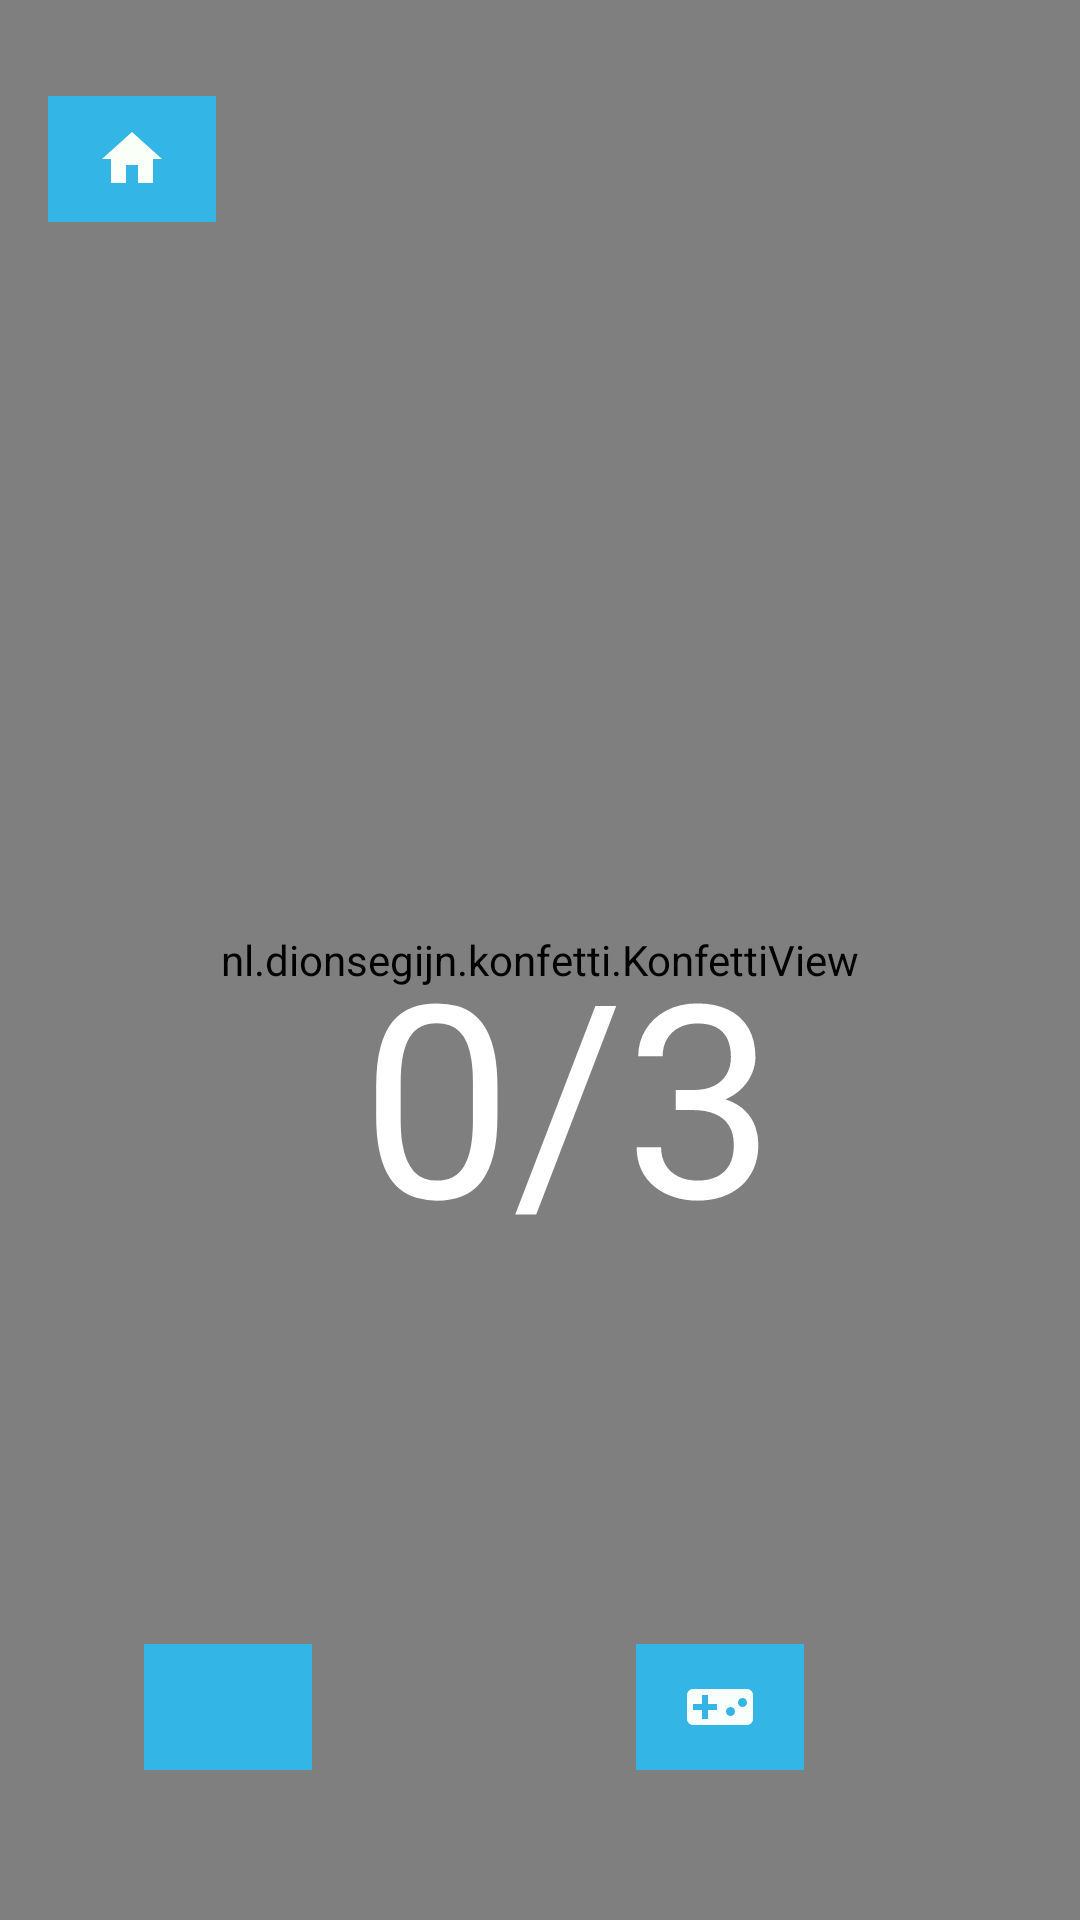

Here is an Android app screen rendered from its layout file. Give the layout XML and the strings, colors and styles it references.
<!-- AndroidManifest.xml: application theme AppTheme -->
<!-- res/layout/activity_result_exercice.xml -->
<?xml version="1.0" encoding="utf-8"?>
<android.support.constraint.ConstraintLayout xmlns:android="http://schemas.android.com/apk/res/android"
    xmlns:app="http://schemas.android.com/apk/res-auto"
    xmlns:tools="http://schemas.android.com/tools"
    android:layout_width="match_parent"
    app:style="@style/TranslucentGreen"
    android:layout_height="match_parent"
    tools:context=".ResultExercice"
    android:background="@color/transparent_green_color"
    >
    <nl.dionsegijn.konfetti.KonfettiView
        android:id="@+id/konfettiView"
        android:layout_width="match_parent"
        android:layout_height="match_parent"
        android:background="@android:color/transparent" />
    <TextView
        android:id="@+id/score_vue"
        android:layout_width="147dp"
        android:layout_height="141dp"
        android:layout_marginLeft="116dp"
        android:layout_marginStart="116dp"
        android:layout_marginTop="304dp"
        android:background="@drawable/cerclebackgroundyello"
        android:text="0/3"
        android:textAlignment="center"
        android:textColor="@android:color/white"
        android:textSize="90sp"
        app:layout_constraintStart_toStartOf="parent"
        app:layout_constraintTop_toTopOf="parent" />

    <ImageButton
        android:id="@+id/return_game"
        android:layout_width="56dp"
        android:layout_height="42dp"
        android:layout_marginEnd="92dp"
        android:layout_marginRight="92dp"
        android:layout_marginTop="548dp"
        android:background="@android:color/holo_blue_light"
        android:src="@drawable/ic_quizz"
        app:layout_constraintEnd_toEndOf="parent"
        app:layout_constraintTop_toTopOf="parent" />

    <ImageButton
        android:id="@+id/replay"
        android:layout_width="56dp"
        android:layout_height="42dp"
        android:layout_marginLeft="48dp"
        android:layout_marginStart="48dp"
        android:layout_marginTop="548dp"
        android:background="@android:color/holo_blue_light"
        android:src="@drawable/replay"
        app:layout_constraintStart_toStartOf="parent"
        app:layout_constraintTop_toTopOf="parent" />

    <ImageButton
        android:id="@+id/return_home"
        android:layout_width="56dp"
        android:layout_height="42dp"
        android:layout_marginLeft="16dp"
        android:layout_marginStart="16dp"
        android:layout_marginTop="32dp"
        android:background="@android:color/holo_blue_light"
        android:src="@drawable/ic_home_black_24dp"
        app:layout_constraintStart_toStartOf="parent"
        app:layout_constraintTop_toTopOf="parent" />

</android.support.constraint.ConstraintLayout>
<!-- resources referenced by this layout -->
<resources>
  <color name="transparent_green_color">#88000000</color>
  <!-- drawable ic_home_black_24dp (drawable) -->
  <vector android:height="24dp" android:tint="#FAFFF8"
      android:viewportHeight="24.0" android:viewportWidth="24.0"
      android:width="24dp" xmlns:android="http://schemas.android.com/apk/res/android">
      <path android:fillColor="#FF000000" android:pathData="M10,20v-6h4v6h5v-8h3L12,3 2,12h3v8z"/>
  </vector>
  <!-- drawable ic_quizz (drawable) -->
  <vector android:autoMirrored="true" android:height="24dp"
      android:tint="#F8FFFD" android:viewportHeight="24.0"
      android:viewportWidth="24.0" android:width="24dp" xmlns:android="http://schemas.android.com/apk/res/android">
      <path android:fillColor="#FF000000" android:pathData="M21,6L3,6c-1.1,0 -2,0.9 -2,2v8c0,1.1 0.9,2 2,2h18c1.1,0 2,-0.9 2,-2L23,8c0,-1.1 -0.9,-2 -2,-2zM11,13L8,13v3L6,16v-3L3,13v-2h3L6,8h2v3h3v2zM15.5,15c-0.83,0 -1.5,-0.67 -1.5,-1.5s0.67,-1.5 1.5,-1.5 1.5,0.67 1.5,1.5 -0.67,1.5 -1.5,1.5zM19.5,12c-0.83,0 -1.5,-0.67 -1.5,-1.5S18.67,9 19.5,9s1.5,0.67 1.5,1.5 -0.67,1.5 -1.5,1.5z"/>
  </vector>
  <style name="TranslucentGreen" parent="android:Theme.Translucent">
          <item name="android:windowBackground">@color/transparent_green_color</item>
      </style>
  <style name="AppTheme" parent="Theme.AppCompat.Light.NoActionBar" />
</resources>
